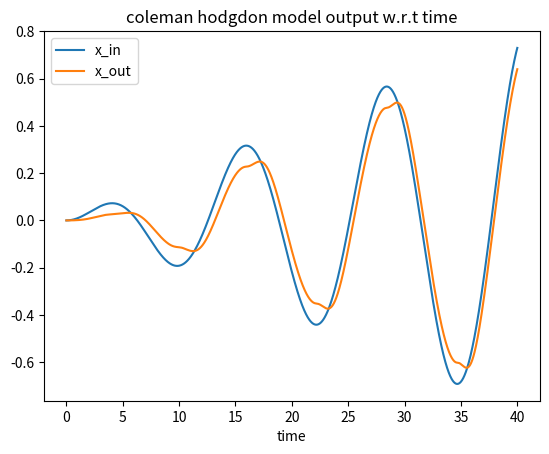
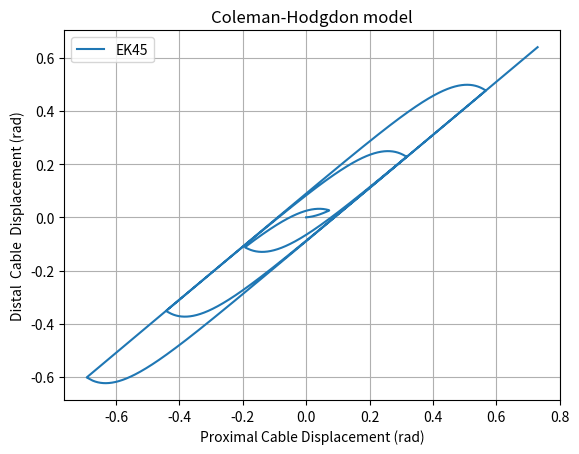
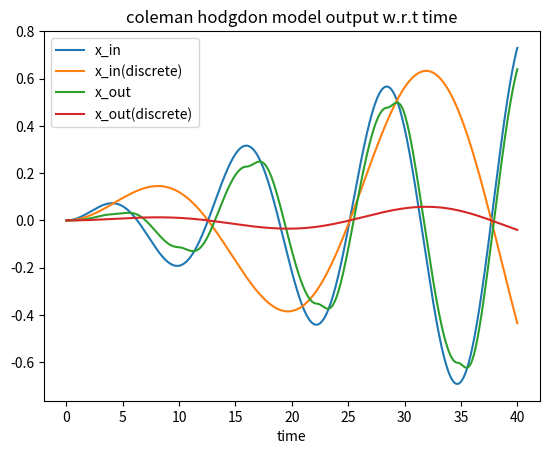
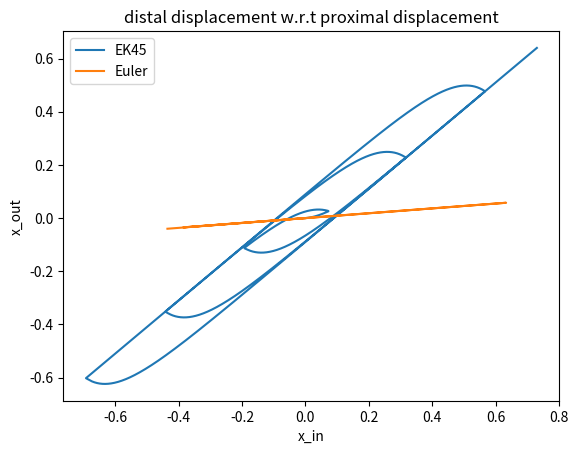

Write the Python code that produced these figures, in order.
# Copyright 2024 ICUBE Laboratory, University of Strasbourg
# License: Apache License, Version 2.0
# Author: Mahdi Chaari (chaari.mahdi@outlook.com)

"""
Created on 22/05/2024
"""
#%%
from sympy import lambdify, symbols
from sympy import sin, Abs
from sympy.abc import t
import numpy as np
import scipy.integrate
import matplotlib.pyplot as plt

'''
REF: Nonlinear friction modelling and compensation control of hysteresis phenomena for a pair of tendon-sheath actuated surgical robots, 
     Author: T.N.Do et al.
     DOI: 10.1016/j.ymssp.2015.01.001
'''

def coleman_hodgdon_model (params : dict,
                           x_in : symbols):
    '''
    Defines the Coleman Hodgdon Hysteresis model
    x_out = c * x_in + x_h
    x_h_p = beta * x_in_p - alpha * abs(x_in_p) * x_h
    
    Parameters
    ----------
        params : dict 
            the parameters c, alpha, beta
        x_in : symbols
            the displacement at the proximal end
            and its derivative w.r.t time

    Returns
    --------
        x_h : symbols
            the hysteresis function of the coleman_hodgdon_model
        x_h_p : symbols
            the time derivative of x_h 
    '''
    x_h = symbols('x_h')
    x_h_p = symbols('x_h_p')

    x_h_p = params['beta'] * x_in.diff(t) - params['alpha'] * Abs(x_in.diff(t)) * x_h
    return(x_h, x_h_p)

def coleman_hodgdon_model_euler (params : dict,
                                    x_in : np.ndarray,
                                    t_eval : np.ndarray) -> np.ndarray:
    '''
    Computes the output of the Coleman Hodgdon Hysteresis model using the Euler method
    x_out(k) = c * x_in(k) + x_h(k)
    
    Discretizing the ODE
    \Delta(x_h)(k) = beta * \Delta(x_in)(k) - alpha * abs(\Delta(x_in)(k)) * x_h(k-1)
    x_h(0) = 0
    x_h(k) = x_h(k-1) + \Delta(x_h)(k)
    
    Parameters
    ----------
        params : dict 
            the parameters c, alpha, beta
        x_in : ndarray
            the displacement at the proximal end
        t_eval : ndarray
            the timesteps for evaluating the discrete ODE

    Returns
    --------
        x_out : ndarray
            the output of the Coleman Hodgdon model            
    '''
    d_x_in = np.zeros(t_eval.shape)
    d_x_h  = np.zeros(t_eval.shape)

    x_out  = np.zeros(t_eval.shape)
    x_h    = np.zeros(t_eval.shape)
    
    for k in range(1,len(t_eval)):
        d_x_in[k] =  x_in[k] - x_in[k-1]
        d_x_h[k]  =  params['beta'] * d_x_in[k] - params['alpha'] * np.abs(d_x_in[k]) * d_x_h[k-1]
        x_h[k]    =  x_h[k-1] + d_x_h[k]
        x_out[k]  =  params['c'] * x_in[k] + x_h[k] 

    return(x_out)

#%%
if __name__ == "__main__" :
    
    '''
    RK45 implementation
    '''
    motor_shaft_radius = 0.02
    x_in = 0.02 * t * sin(0.5 * t) # in rad
    params = {'c': 1 , 'beta': -0.91 , 'alpha': 10.1}
    x_h, x_h_p = coleman_hodgdon_model(params = params, x_in= x_in)

    # evaluate numerically
    t_eval = np.linspace(0, 40, 40000)
    t_span = (0,40)

    f = lambdify((t,x_h), x_h_p)
    x_h_num = scipy.integrate.solve_ivp(f, t_span, [0], t_eval=t_eval).y

    x_in_lambda = lambdify(t, x_in)
    x_in_num = x_in_lambda(t_eval)

    x_out_num = params['c'] * x_in_num + x_h_num # in rad


    '''
    Plotting results
    '''
    plt.plot(t_eval, x_in_num, label = 'x_in')
    plt.plot(t_eval, x_out_num[0], label = 'x_out')
    plt.legend()
    plt.title("coleman hodgdon model output w.r.t time")
    plt.xlabel("time")
    plt.show()

    fig = plt.figure()
    plt.plot(x_in_num,x_out_num[0], label = 'EK45')
    plt.title("Coleman-Hodgdon model")
    plt.xlabel('Proximal Cable Displacement (rad)')
    plt.ylabel('Distal  Cable  Displacement (rad)')
    plt.grid()
    plt.legend()
    plt.show()
    fig.savefig('Coleman-Hodgdon.svg')

    #%%
    '''
    Euler implementation
    NOTE The Euler implementation is fairly dissimilar to the RK45 implementation
    '''
    x_in_dis = 0.02 * t_eval * np.sin(1/4 * t_eval)
    x_out_dis = coleman_hodgdon_model_euler(params= params, x_in=x_in_dis, t_eval= t_eval)

    '''
    Plotting results
    '''
    plt.plot(t_eval, x_in_num, label = 'x_in')
    plt.plot(t_eval, x_in_dis, label = 'x_in(discrete)')
    plt.plot(t_eval, x_out_num[0], label = 'x_out')
    plt.plot(t_eval, x_out_dis, label = 'x_out(discrete)')
    plt.legend()
    plt.title("coleman hodgdon model output w.r.t time")
    plt.xlabel("time")
    plt.show()

    plt.plot(x_in_num,x_out_num[0], label = 'EK45')
    plt.plot(x_in_dis,x_out_dis, label = 'Euler')
    plt.title("distal displacement w.r.t proximal displacement")
    plt.xlabel("x_in")
    plt.ylabel("x_out")
    plt.legend()
    plt.show()







# %%
